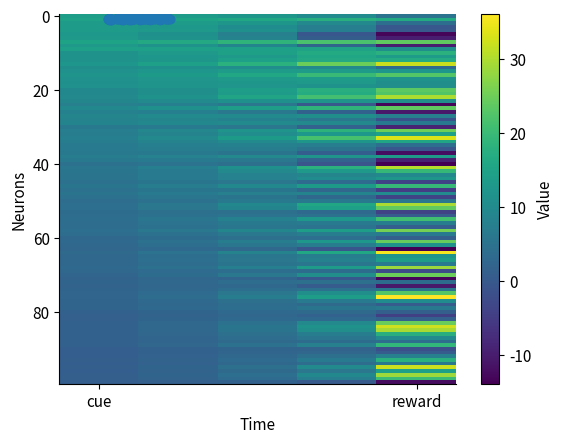
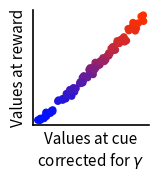

The matplotlib source for these figures, in order:
import time as timer

start_time = timer.time()
import numpy as np
import matplotlib.pyplot as plt
import matplotlib as mpl
import seaborn as sns
import matplotlib.colors as mcol

# Parameters for plots
length_ticks = 3
font_size = 11
linewidth = 1.2
scatter_size = 20
mpl.rcParams['axes.spines.right'] = False
mpl.rcParams['axes.spines.top'] = False
mpl.rcParams.update({'font.size': font_size})
mpl.rcParams['lines.linewidth'] = linewidth
mpl.rcParams['xtick.labelsize'] = font_size
mpl.rcParams['ytick.labelsize'] = font_size
mpl.rcParams['lines.linewidth'] = linewidth
horizontal_size = 1.5
vertical_size = 1.5

# Optimism colors (from Dabney et al, 2020)
flatui = ["#9B59B6", "#3498DB", "#95A5A6", "#E74C3C", "#34495E", "#2ECC71"]
reward_cmap = plt.cm.jet(np.linspace(0., 1., 8)[:-1])
animal_cmap = sns.color_palette(flatui)
raster_cmap = plt.cm.bone_r
asym_cmap = plt.cm.autumn_r
asym_cmap = mcol.LinearSegmentedColormap.from_list("MyCmapName", [reward_cmap[1], reward_cmap[-1]])

n_states = 5
n_unique = 10

n_trials = 50000
unique_taus = np.random.uniform(1.0 / n_unique, 1.0 - 1.0 / n_unique, n_unique)  #
unique_gammas = np.linspace(0.6, 0.999, n_unique)[::-1]
mesh = np.meshgrid(unique_taus, unique_gammas)

for j in range(mesh[0].shape[0]):
    mesh[0][j, :] = np.random.uniform(1.0 / n_unique, 1.0 - 1.0 / n_unique, n_unique)

taus = np.ndarray.flatten(mesh[0])
gammas = np.ndarray.flatten(mesh[1])

plt.scatter(taus, gammas)
plt.xlabel(r"$\tau$")
plt.ylabel(r"$\gamma$")
plt.show()

n_neurons = len(taus)

Value = np.zeros((n_neurons, n_states))
Value_save = np.zeros((n_trials, n_neurons, n_states))

alpha = 0.01  # learning rate
for trial in range(n_trials):
    for time in range(n_states):
        if time == n_states - 1:
            reward = np.random.normal(loc=10, scale=30)
            imputation = reward
        else:
            reward = 0

            ## A possible way to implement imputation
            sample_future = np.random.choice(np.round(Value[:, time + 1] / ((gammas) ** (n_states - time - 1)), 20),
                                             size=n_neurons)
            sample_future_neurons = np.round(sample_future * (gammas) ** (n_states - time - 1), 20)

            imputation = reward + gammas * sample_future_neurons

        error = imputation - Value[:, time]
        Value[:, time] += alpha * (taus * error * (error > 0) + (1 - taus) * error * (error < 0))

    if trial % 10000 == 0:
        alpha = alpha * 0.9
plt.imshow(Value, aspect="auto")
plt.ylabel("Neurons")
plt.xlabel("Time")
plt.xticks([0, n_states - 1], ["cue", "reward"])
plt.colorbar(label="Value")
plt.show()

fig, ax = plt.subplots(figsize=(horizontal_size, vertical_size))
ax.tick_params(width=linewidth, length=length_ticks)
ax.spines['left'].set_linewidth(linewidth)
ax.spines['bottom'].set_linewidth(linewidth)
colors_optimism = asym_cmap(np.linspace(0, 1, n_neurons))
plt.scatter(Value[:, 0] / gammas ** n_states + np.random.normal(loc=0, scale=1, size=n_neurons) * 0.05, Value[:, -1],
            c=taus, s=scatter_size, cmap=asym_cmap)  #
plt.xlabel(r"$V_i$" + "(reward)")
plt.ylabel("Values at reward")
plt.xlabel("Values at cue\n" + r"corrected for $\gamma$")
plt.xticks([])
plt.yticks([])
plt.show()

print("time elapsed: {:.2f}s".format(timer.time() - start_time))
